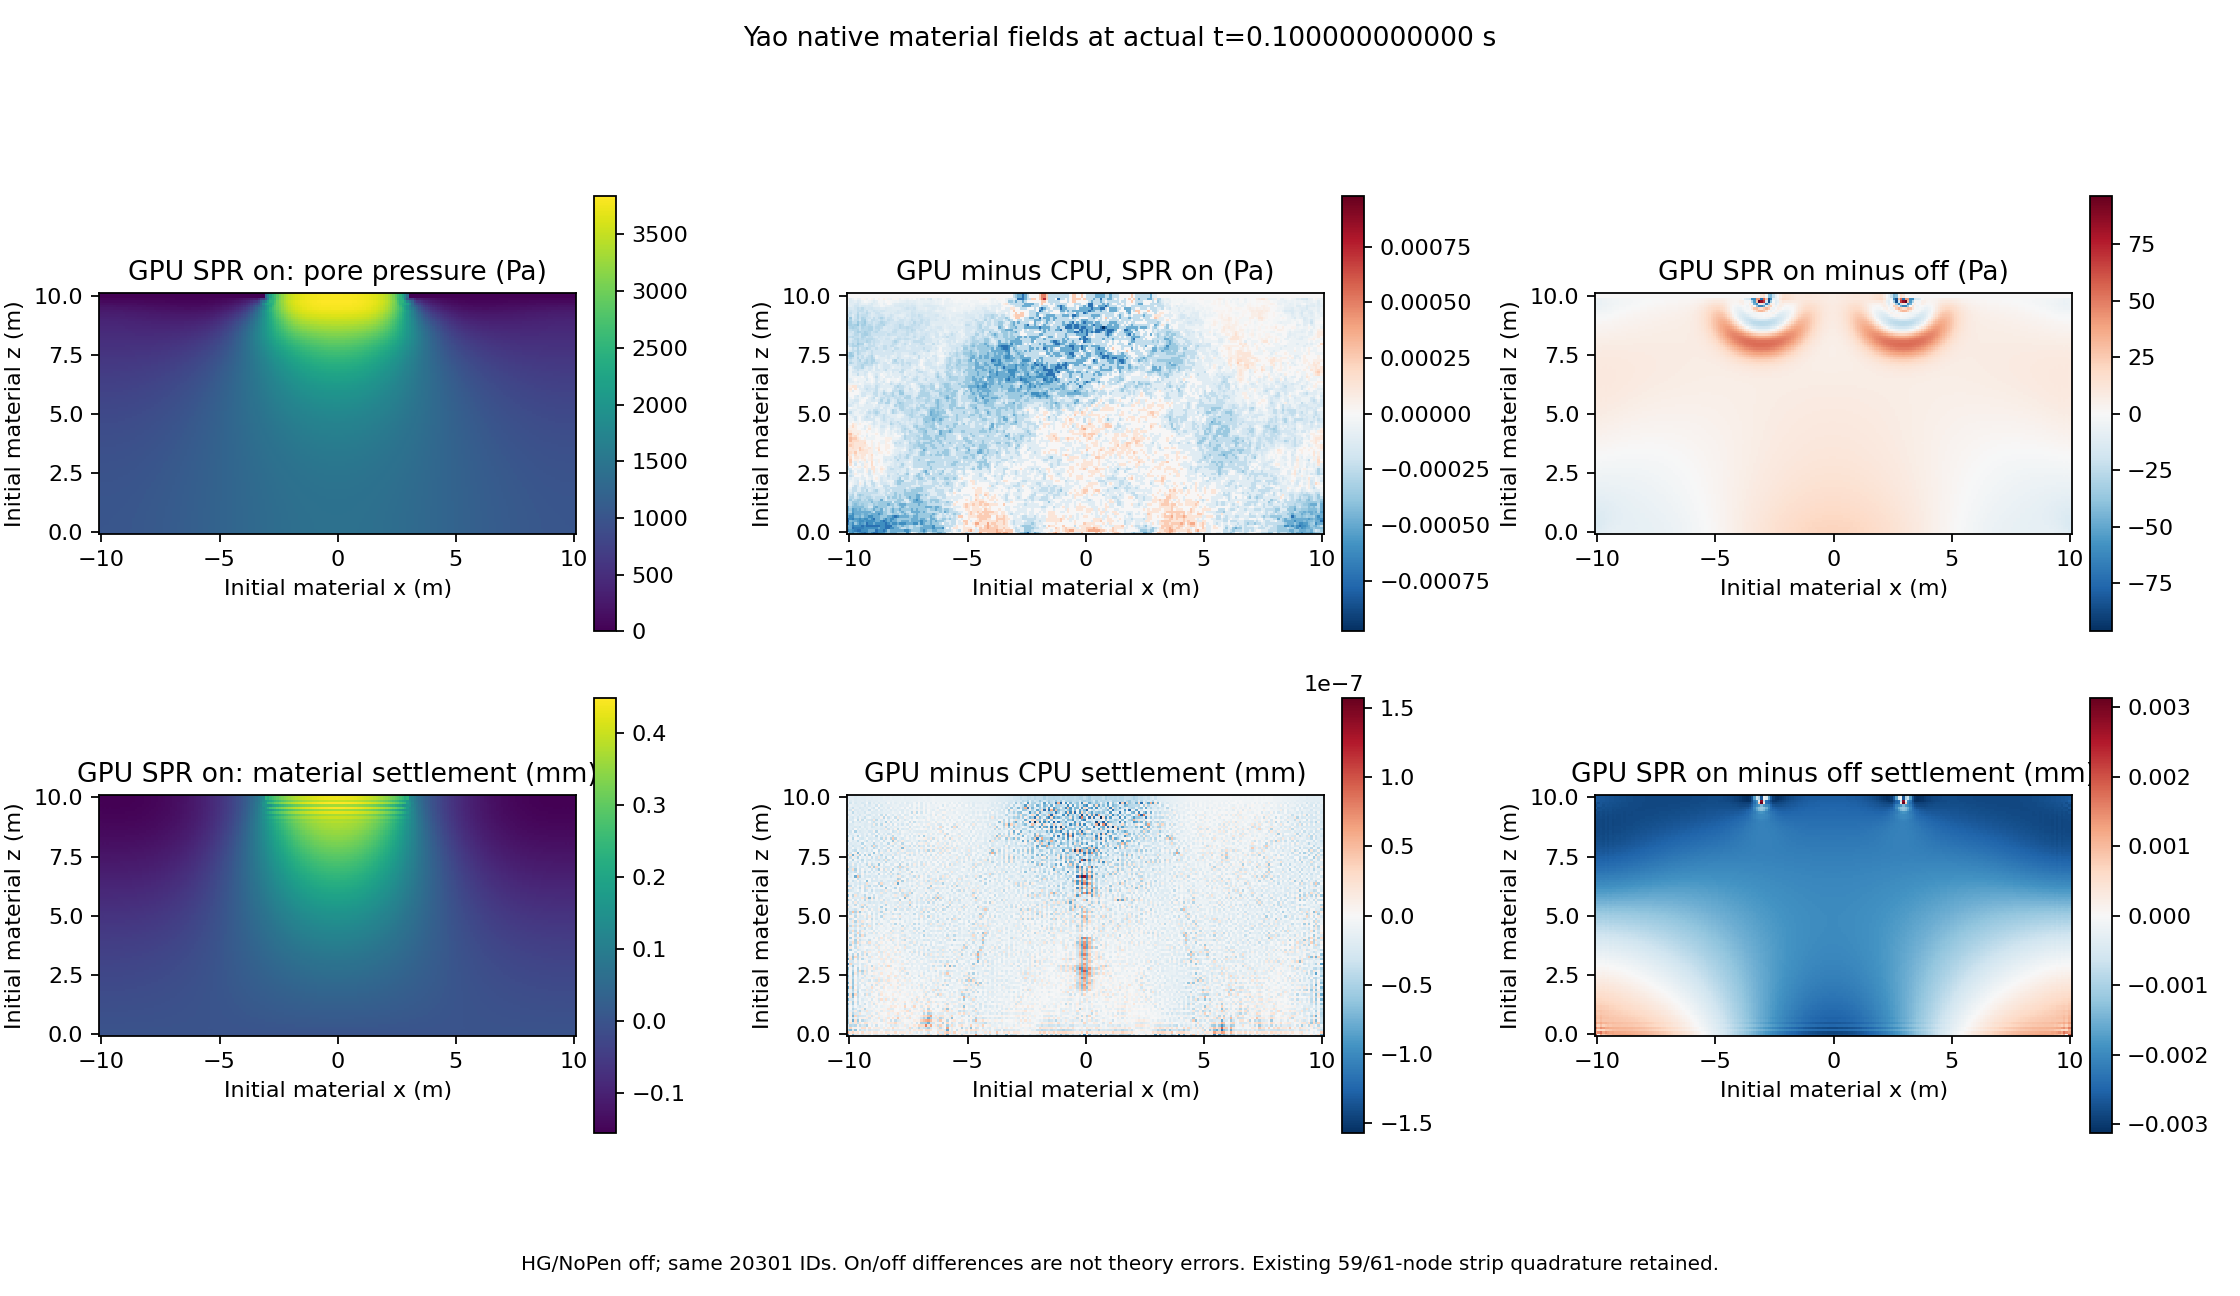

The data file committed next to this chart (first rows):
id, x0_m, z0_m, gpu_pressure_pa, gpu_settlement_mm, cpu_gpu_pressure_pa, cpu_gpu_settlement_mm, spr_on_off_pressure_pa, spr_on_off_settlement_mm
1644, -10.0, 0.0, 1020, -0.0004016, -0.0003052, -9.858110178085061e-08, -11.59, 0.001948
1645, -10.0, 0.1, 1020, -0.0006553, -0.0006714, 5.575574724137056e-08, -14.02, 0.00132
1646, -10.0, 0.2, 1020, -0.002296, -0.0005493, -5.5186188951950044e-08, -13.87, 0.001117
1647, -10.0, 0.3, 1020, -0.002895, -0.0004883, -2.3306523377897292e-08, -14.21, 0.0016
1648, -10.0, 0.4, 1019, -0.004072, -0.0006714, -2.8212820968320784e-08, -14.44, 0.00102
1649, -10.0, 0.5, 1019, -0.004993, -0.0007935, -5.239186862127099e-08, -14.25, 0.001321
1650, -10.0, 0.6, 1018, -0.005985, -0.0007324, -5.156597371325233e-08, -14.13, 0.001072
1651, -10.0, 0.7, 1017, -0.007014, -0.0005493, -3.5822567134857763e-08, -13.67, 0.001078
1652, -10.0, 0.8, 1016, -0.007985, -0.0004883, -6.078459957592486e-08, -13.34, 0.001047
1653, -10.0, 0.9, 1015, -0.009025, -0.0004272, -4.81291673182227e-08, -12.72, 0.000939
1654, -10.0, 1.0, 1013, -0.01003, -0.0004883, -4.293165822844003e-08, -12.25, 0.000948
1655, -10.0, 1.1, 1012, -0.01107, -0.0004883, -5.0208948110253004e-08, -11.65, 0.0008523
1656, -10.0, 1.2, 1010, -0.01211, -0.0003052, -3.752687049995984e-08, -11.05, 0.0008268
1657, -10.0, 1.3, 1009, -0.01315, -0.0003052, -6.404787811220558e-08, -10.52, 0.0007705
1658, -10.0, 1.4, 1007, -0.01422, -0.0002441, -1.638289504057866e-08, -9.883, 0.0007167
1659, -10.0, 1.5, 1005, -0.01529, -0.0001221, -7.5692563328289e-08, -9.349, 0.0006766
1660, -10.0, 1.6, 1003, -0.01638, -0.0001831, -2.372613217005437e-08, -8.772, 0.0006199
1661, -10.0, 1.7, 1001, -0.01748, -0.0002441, -8.431144671305901e-08, -8.206, 0.0005774
1662, -10.0, 1.8, 998.2, -0.01859, -0.0001831, -3.006528359605909e-08, -7.672, 0.0005272
1663, -10.0, 1.9, 995.7, -0.01972, -0.0001221, -3.8014258407770285e-08, -7.114, 0.0004801
1664, -10.0, 2.0, 993, -0.02087, -0.0001221, -8.540634865994434e-08, -6.584, 0.0004342
1665, -10.0, 2.1, 990.2, -0.02203, -0.0001831, -1.8705037518884637e-08, -6.049, 0.000386
1666, -10.0, 2.2, 987.2, -0.02321, -0.0001831, -7.919709332782077e-08, -5.521, 0.0003409
1667, -10.0, 2.3, 984.1, -0.02441, -0.0001831, -3.9408476482094557e-08, -4.997, 0.0002939
1668, -10.0, 2.4, 980.9, -0.02562, -0.0001221, -4.50532944284987e-08, -4.473, 0.0002481
1669, -10.0, 2.5, 977.5, -0.02686, 0.0, -6.425304732715631e-08, -3.955, 0.0002024
1670, -10.0, 2.6, 973.9, -0.02812, -6.103515625e-05, -4.050759727647346e-08, -3.432, 0.0001562
1671, -10.0, 2.7, 970.2, -0.02939, -0.0002441, -4.574651768507465e-08, -2.914, 0.0001109
1672, -10.0, 2.8, 966.4, -0.03069, -0.0002441, -6.95070667688924e-08, -2.395, 6.493443960309264e-05
1673, -10.0, 2.9, 962.4, -0.03201, -0.0001221, -8.65485461076787e-09, -1.873, 1.9218000524290346e-05
1674, -10.0, 3.0, 958.3, -0.03335, 0.0, -1.0376322023830653e-07, -1.353, -2.6551059129076293e-05
1675, -10.0, 3.1, 954, -0.03472, 6.103515625e-05, -1.4481749133210542e-09, -0.83, -7.258225798167928e-05
1676, -10.0, 3.2, 949.5, -0.03611, 0.0001221, -8.316369815020153e-08, -0.3077, -0.0001187
1677, -10.0, 3.3, 944.9, -0.03752, 0.0002441, -2.7633006993710296e-08, 0.2137, -0.0001651
1678, -10.0, 3.4, 940.2, -0.03896, 0.0001831, -5.297806637827307e-08, 0.7352, -0.0002118
1679, -10.0, 3.5, 935.3, -0.04043, 0.0001831, -1.3676615395752378e-08, 1.254, -0.0002589
1680, -10.0, 3.6, 930.2, -0.04192, 0.0001831, -1.3236078899581116e-08, 1.77, -0.0003064
1681, -10.0, 3.7, 925, -0.04344, 0.0001831, -2.5710988893479225e-08, 2.282, -0.0003545
1682, -10.0, 3.8, 919.6, -0.04499, 0.0001221, -4.934719299853896e-09, 2.787, -0.0004032
1683, -10.0, 3.9, 914.1, -0.04657, 0.0001221, 5.136335801125824e-09, 3.285, -0.0004527
1684, -10.0, 4.0, 908.4, -0.04818, 0.0001831, -3.1038283054840576e-08, 3.771, -0.0005031
1685, -10.0, 4.1, 902.5, -0.04982, 0.0001831, 1.6984635919925495e-08, 4.245, -0.0005543
1686, -10.0, 4.2, 896.5, -0.0515, 0.0002441, -2.063327286805361e-08, 4.704, -0.0006067
1687, -10.0, 4.3, 890.3, -0.05321, 0.0001831, -6.0600413576139545e-09, 5.146, -0.0006602
1688, -10.0, 4.4, 883.9, -0.05495, 0.0001221, 2.3214319355702173e-08, 5.568, -0.0007149
1689, -10.0, 4.5, 877.3, -0.05673, -6.103515625e-05, -3.412115034961971e-08, 5.968, -0.0007709
1690, -10.0, 4.6, 870.6, -0.05854, 0.0, 2.7252866630078643e-08, 6.344, -0.0008283
1691, -10.0, 4.7, 863.7, -0.06039, 0.0, -2.540012644658418e-08, 6.695, -0.0008871
1692, -10.0, 4.8, 856.6, -0.06228, -6.103515625e-05, -4.5634607204192434e-09, 7.021, -0.0009472
1693, -10.0, 4.9, 849.3, -0.06421, 0.0, -2.915001573455811e-09, 7.321, -0.001009
1694, -10.0, 5.0, 841.8, -0.06617, 0.0, -2.5280222359924664e-08, 7.594, -0.001072
1695, -10.0, 5.1, 834.2, -0.06816, -0.0001221, -9.679368417891965e-09, 7.842, -0.001136
1696, -10.0, 5.2, 826.3, -0.0702, -6.103515625e-05, 1.3320011760242778e-08, 8.066, -0.001201
1697, -10.0, 5.3, 818.2, -0.07226, -6.103515625e-05, -3.362199407774824e-08, 8.269, -0.001268
1698, -10.0, 5.4, 810, -0.07436, -0.0001831, 1.2830625450988009e-08, 8.453, -0.001335
1699, -10.0, 5.5, 801.5, -0.07648, -0.0001221, -4.8840043120890186e-08, 8.62, -0.001402
1700, -10.0, 5.6, 792.9, -0.07864, -6.103515625e-05, 1.4417800286992133e-08, 8.772, -0.00147
1701, -10.0, 5.7, 784, -0.08081, -0.0001221, -5.466205266202451e-08, 8.912, -0.001539
1702, -10.0, 5.8, 774.9, -0.08301, -0.0001221, 9.494627306594339e-09, 9.041, -0.001607
1703, -10.0, 5.9, 765.7, -0.08523, -0.0001221, -6.472777869248603e-08, 9.161, -0.001674
... 20,241 more rows
